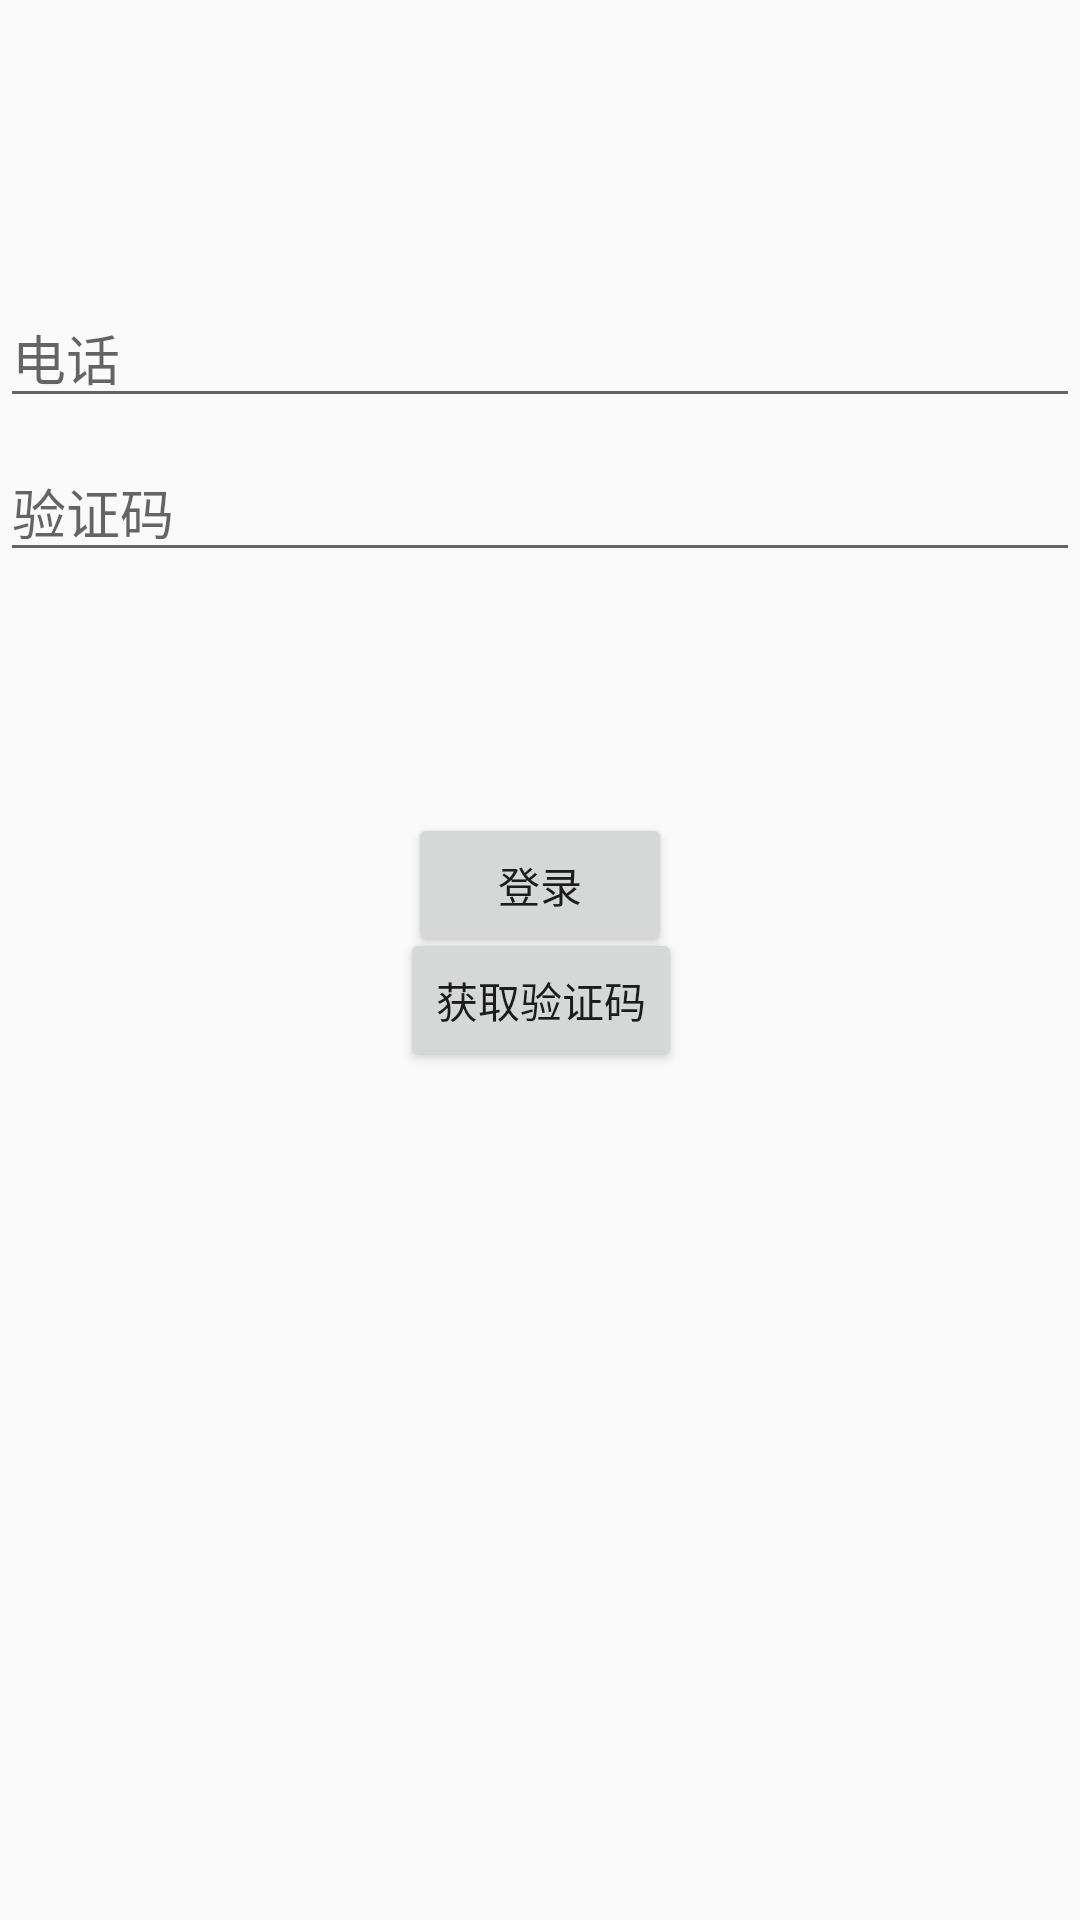

The Android layout XML behind this screen, and the referenced resources:
<!-- AndroidManifest.xml: application theme Theme.SummerAssessment -->
<!-- res/layout/activity_login.xml -->
<?xml version="1.0" encoding="utf-8"?>
<androidx.constraintlayout.widget.ConstraintLayout
    xmlns:android="http://schemas.android.com/apk/res/android"
    xmlns:app="http://schemas.android.com/apk/res-auto"
    xmlns:tools="http://schemas.android.com/tools"
    android:id="@+id/container"
    android:layout_width="match_parent"
    android:layout_height="match_parent"
    android:paddingBottom="@dimen/activity_vertical_margin"
    android:paddingLeft="@dimen/activity_horizontal_margin"
    android:paddingRight="@dimen/activity_horizontal_margin"
    android:paddingTop="@dimen/activity_vertical_margin"
    tools:context=".ui.login.LoginActivity">

    <EditText
        android:id="@+id/username"
        android:layout_width="0dp"
        android:layout_height="wrap_content"
        android:layout_marginTop="96dp"
        android:hint="电话"
        android:inputType="number"
        android:selectAllOnFocus="true"
        app:layout_constraintEnd_toEndOf="parent"
        app:layout_constraintStart_toStartOf="parent"
        app:layout_constraintTop_toTopOf="parent" />

    <EditText
        android:id="@+id/password"
        android:layout_width="0dp"
        android:layout_height="wrap_content"
        android:layout_marginTop="8dp"
        android:hint="验证码"
        android:imeActionLabel="@string/action_sign_in_short"
        android:imeOptions="actionDone"
        android:inputType="number"
        android:selectAllOnFocus="true"
        app:layout_constraintEnd_toEndOf="parent"
        app:layout_constraintStart_toStartOf="parent"
        app:layout_constraintTop_toBottomOf="@+id/username" />

    <Button
        android:id="@+id/login"
        android:layout_width="wrap_content"
        android:layout_height="wrap_content"
        android:layout_gravity="start"
        android:layout_marginTop="16dp"
        android:layout_marginBottom="64dp"
        android:text="登录"
        app:layout_constraintBottom_toBottomOf="parent"
        app:layout_constraintEnd_toEndOf="parent"
        app:layout_constraintStart_toStartOf="parent"
        app:layout_constraintTop_toBottomOf="@+id/password"
        app:layout_constraintVertical_bias="0.2" />

    <Button
        android:id="@+id/login_code"
        android:layout_width="wrap_content"
        android:layout_height="wrap_content"
        android:layout_gravity="start"
        android:layout_marginTop="16dp"
        android:layout_marginBottom="64dp"
        android:text="获取验证码"
        app:layout_constraintBottom_toBottomOf="parent"
        app:layout_constraintEnd_toEndOf="parent"
        app:layout_constraintHorizontal_bias="0.501"
        app:layout_constraintStart_toStartOf="parent"
        app:layout_constraintTop_toBottomOf="@+id/password"
        app:layout_constraintVertical_bias="0.32" />

</androidx.constraintlayout.widget.ConstraintLayout>
<!-- resources referenced by this layout -->
<resources>
  <string name="action_sign_in_short">Sign in</string>
  <style name="Theme.SummerAssessment" parent="Theme.AppCompat.Light.NoActionBar">
          
          <item name="colorPrimary">@color/purple_500</item>
          <item name="colorPrimaryVariant">@color/purple_700</item>
          <item name="colorOnPrimary">@color/white</item>
          
          <item name="colorSecondary">@color/teal_200</item>
          <item name="colorSecondaryVariant">@color/teal_700</item>
          <item name="colorOnSecondary">@color/black</item>
          
          <item name="android:statusBarColor" tools:targetApi="l">?attr/colorPrimaryVariant</item>
          
  
      </style>
  <!-- not gathered from this repository: default colours our renderer supplied (Android Studio template values) -->
  <color name="purple_500">#FF6200EE</color>
  <color name="purple_700">#FF3700B3</color>
  <color name="teal_200">#FF03DAC5</color>
  <color name="teal_700">#FF018786</color>
  <color name="black">#FF000000</color>
  <color name="white">#FFFFFFFF</color>
</resources>
